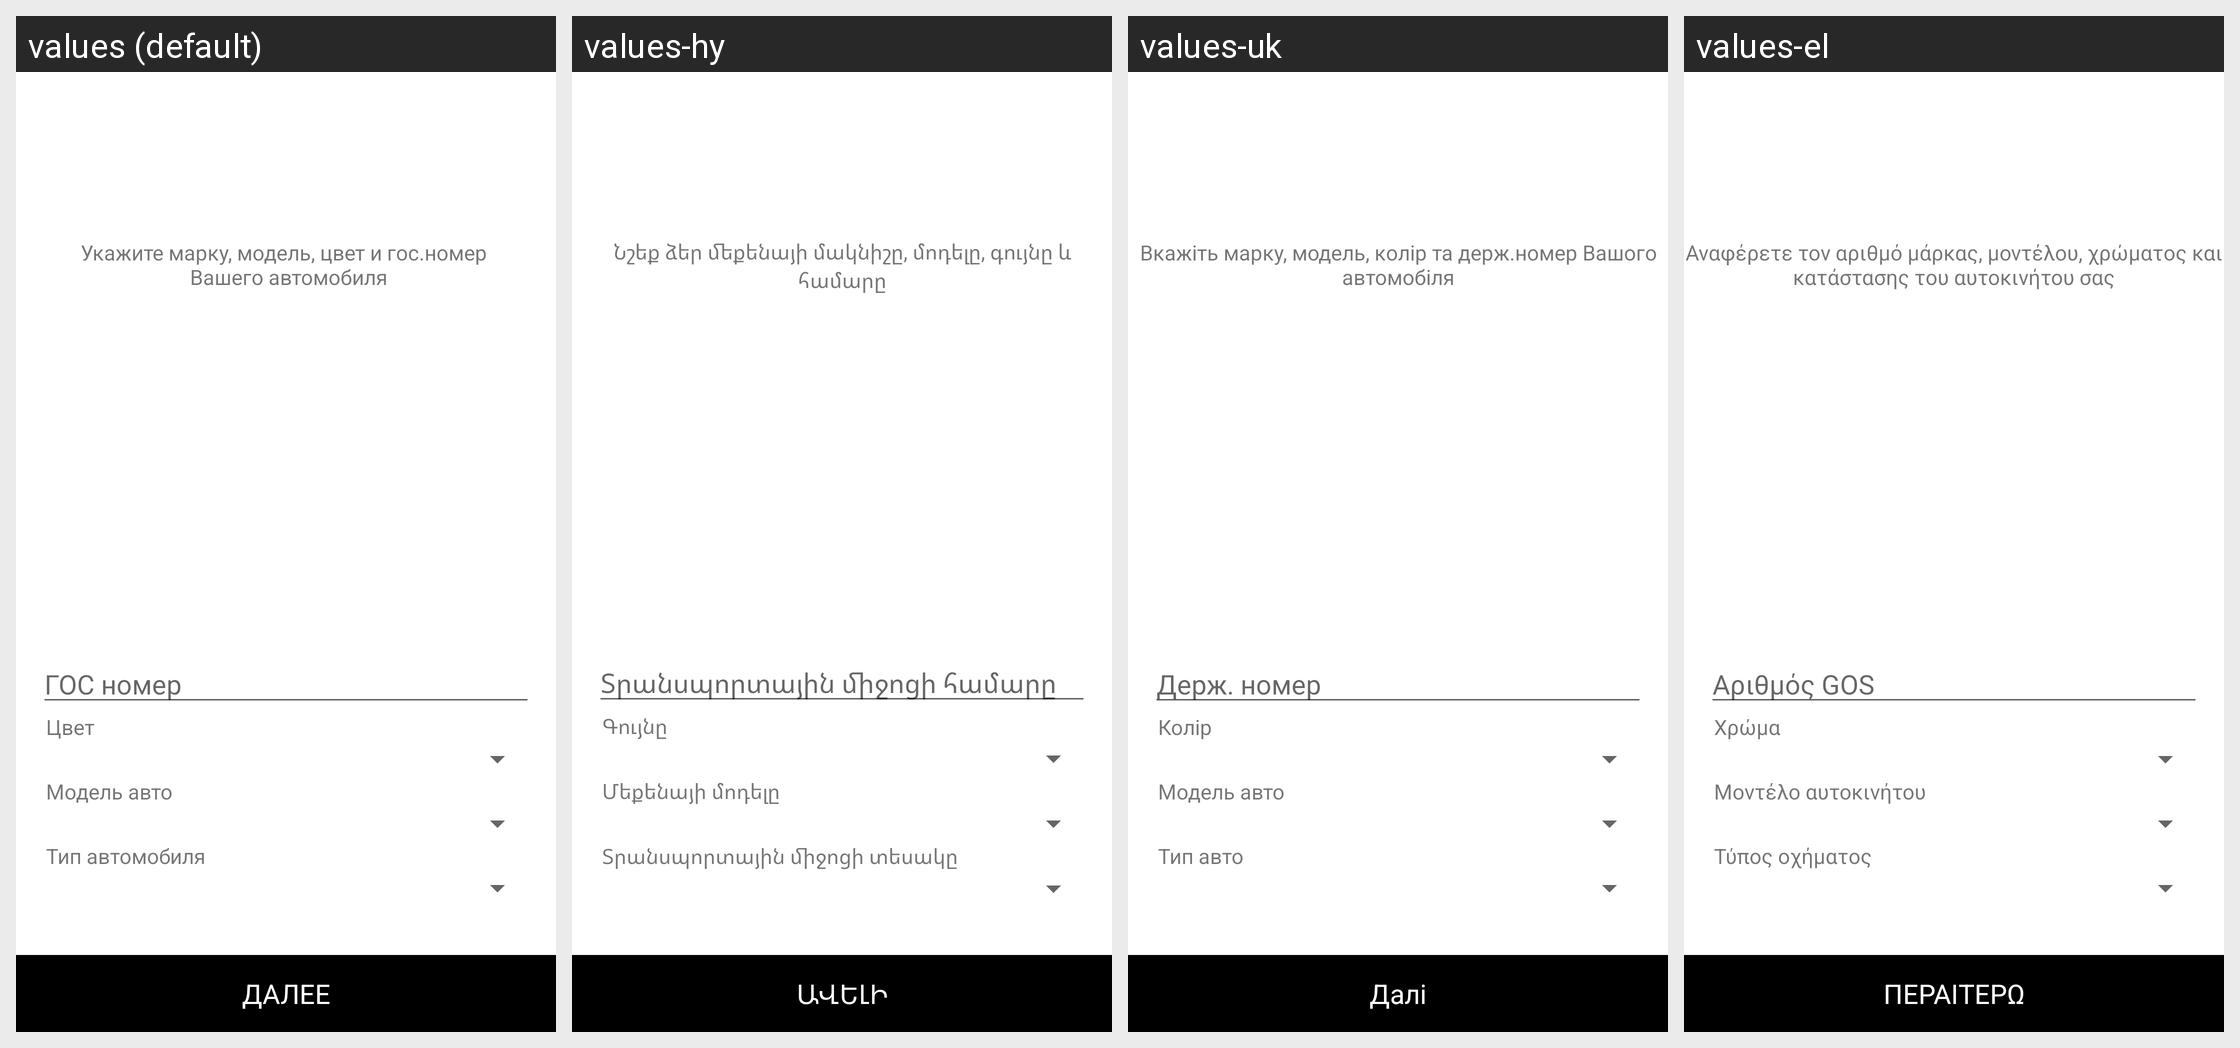

The Android screen above is rendered under several locales of the same app. Produce the string resources it draws, with the default and per-locale values.
Android screen res/layout/activity_registration_add_car.xml rendered under 4 locales, left to right: values (default), values-hy, values-uk, values-el. Device: Nexus 5 (rendered at 1080×1920; each locale shown at half size, 540×960, under a caption strip naming it); theme Theme.MaterialComponents.DayNight.NoActionBar.
Other locales in the repository, not shown: values-af, values-am, values-ar, values-as, values-az, values-be, values-bg, values-bn, values-bs, values-ca, values-cs, values-da, values-de, values-en, values-en-rGB, values-es, values-es-rCL, values-es-rUS, values-et, values-eu, values-fa, values-fi, values-fr, values-fr-rCA, values-gl, values-gu, values-hi, values-hr, values-hu, values-in, values-is, values-it, values-iw, values-ja, values-ka, values-kk, values-km, values-kn, values-ko, values-ky, values-lo, values-lt, values-lv, values-mk, values-ml, values-mn, values-mr, values-ms, values-my, values-nb, values-ne, values-nl, values-or, values-pa, values-pl, values-pt-rBR, values-pt-rPT, values-ro, values-ru, values-si, values-sk, values-sl, values-sq, values-sr, values-sv, values-sw, values-ta, values-te, values-th, values-tl, values-tr, values-ur, values-uz, values-vi, values-zh-rCN, values-zh-rHK, values-zh-rTW, values-zu.
Strings drawn on this screen, with the default value and each locale's value (text and hints the layout hard-codes, and strings that could not be matched under every locale, appear in the picture but are not listed):

step_six_hint
  values: Укажите марку, модель, цвет и гос.номер 
       Вашего автомобиля
  values-hy: Նշեք ձեր մեքենայի մակնիշը, մոդելը, գույնը և համարը
  values-uk: Вкажіть марку, модель, колір та держ.номер Вашого автомобіля
  values-el: Αναφέρετε τον αριθμό μάρκας, μοντέλου, χρώματος και κατάστασης του αυτοκινήτου σας

step_six_car_id
  values: ГОС номер
  values-hy: Տրանսպորտային միջոցի համարը
  values-uk: Держ. номер
  values-el: Αριθμός GOS

step_six_car_color
  values: Цвет
  values-hy: Գույնը
  values-uk: Колір
  values-el: Χρώμα

step_six_car_model
  values: Модель авто
  values-hy: Մեքենայի մոդելը
  values-uk: Модель авто
  values-el: Μοντέλο αυτοκινήτου

step_six_car_type
  values: Тип автомобиля
  values-hy: Տրանսպորտային միջոցի տեսակը
  values-uk: Тип авто
  values-el: Τύπος οχήματος

button_further
  values: ДАЛЕЕ
  values-hy: ԱՎԵԼԻ
  values-uk: Далі
  values-el: ΠΕΡΑΙΤΕΡΩ
